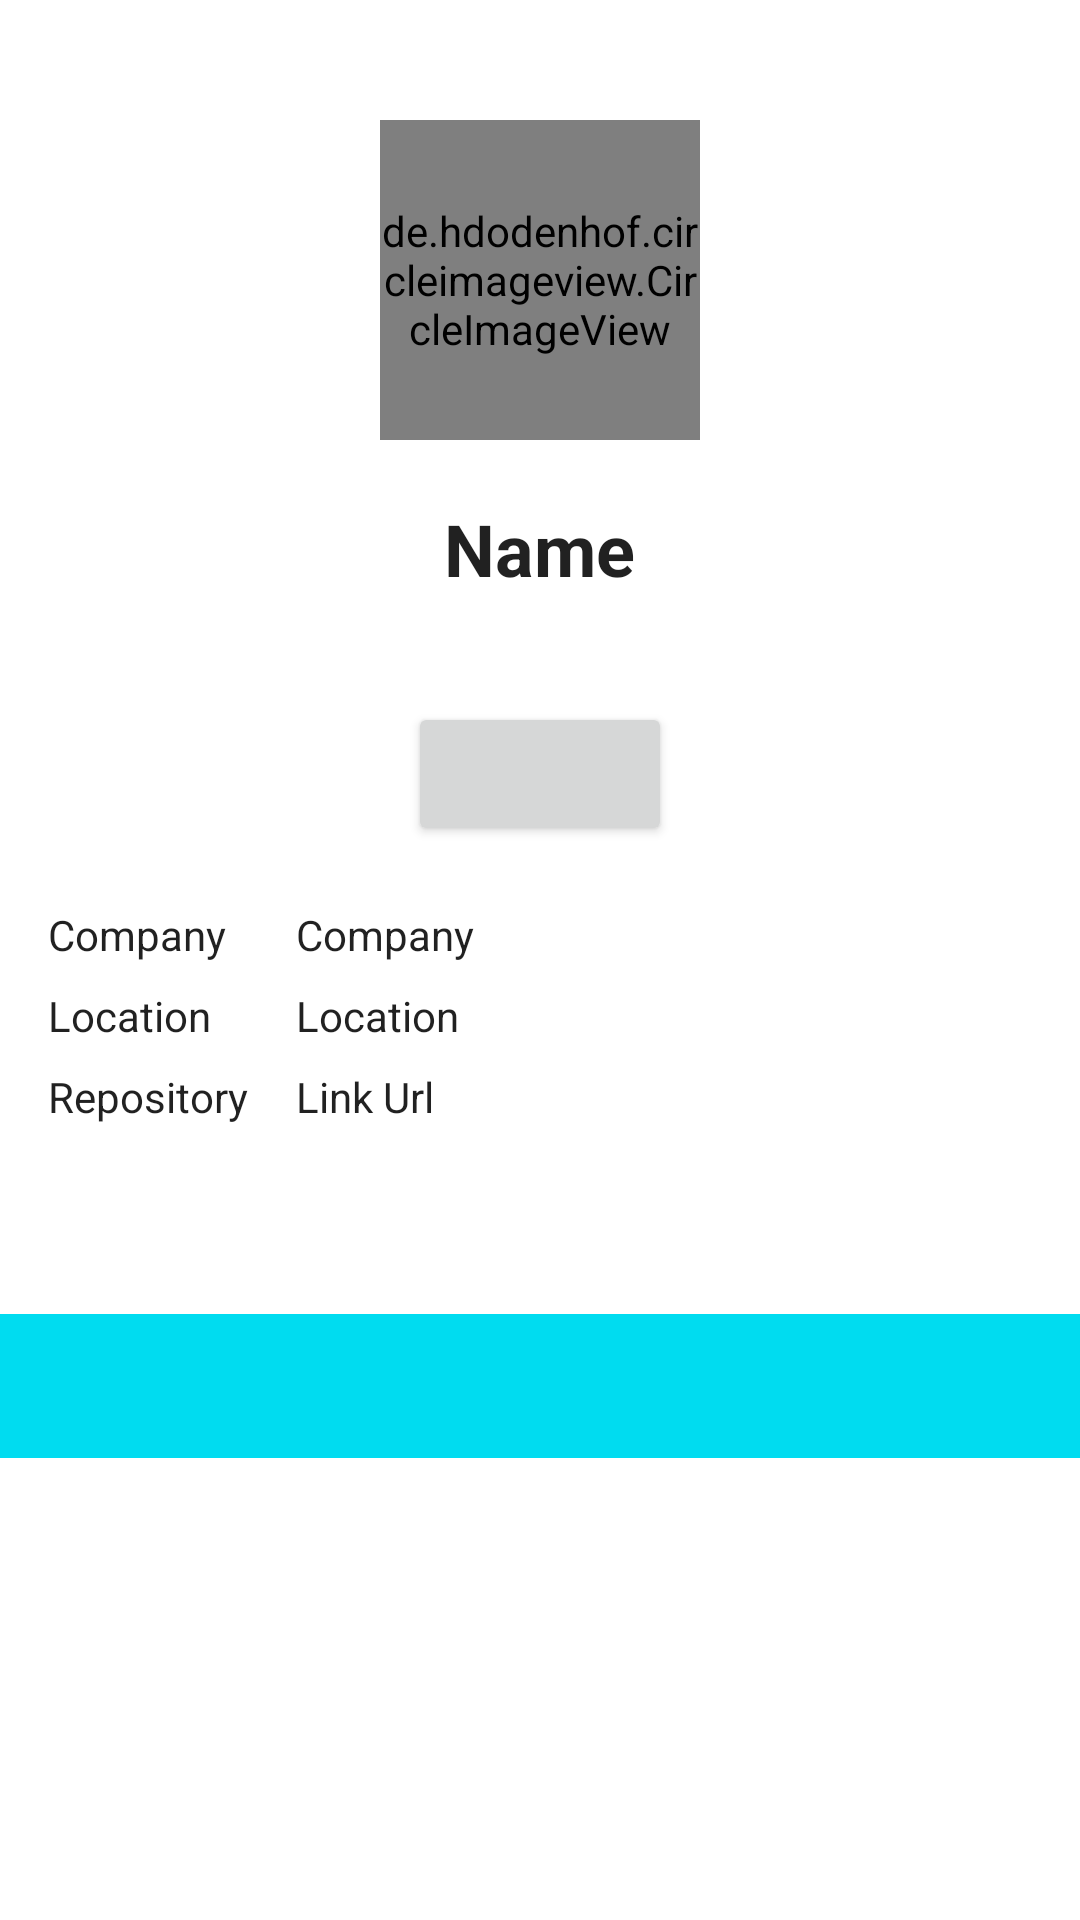

Write the Android layout XML for this screen, with the resource values it uses.
<!-- AndroidManifest.xml: application theme Theme.GitHubUser -->
<!-- res/layout/activity_detail_user.xml -->
<?xml version="1.0" encoding="utf-8"?>
<ScrollView xmlns:android="http://schemas.android.com/apk/res/android"
    xmlns:app="http://schemas.android.com/apk/res-auto"
    xmlns:tools="http://schemas.android.com/tools"
    android:layout_width="match_parent"
    android:layout_height="match_parent"
    tools:context=".ui.DetailUserActivity">

    <androidx.constraintlayout.widget.ConstraintLayout
        android:layout_width="match_parent"
        android:layout_height="wrap_content"
        android:orientation="vertical">

        <FrameLayout
            android:layout_width="match_parent"
            android:layout_height="match_parent" >

            <ProgressBar
                android:id="@+id/progressBar"
                style="?android:attr/progressBarStyle"
                android:layout_width="wrap_content"
                android:layout_height="wrap_content"
                android:visibility="gone"
                android:layout_gravity="center"
                tools:visibility="visible" />

        </FrameLayout>


        <FrameLayout
            android:layout_width="match_parent"
            android:layout_height="wrap_content">
            <LinearLayout
                android:layout_width="match_parent"
                android:layout_height="wrap_content"
                android:orientation="vertical"
                >
                <Space
                    android:layout_width="match_parent"
                    android:layout_height="40dp" />
                <de.hdodenhof.circleimageview.CircleImageView
                    android:id="@+id/ivAvatar"
                    android:layout_width="320px"
                    android:layout_height="320px"
                    android:layout_gravity="center"
                    tools:src="@tools:sample/avatars" />
                <Space
                    android:layout_width="match_parent"
                    android:layout_height="20dp" />

                <TextView
                    android:id="@+id/ivName"
                    android:layout_width="wrap_content"
                    android:layout_height="wrap_content"
                    android:textColor = "?android:textColorPrimary"
                    android:textStyle="bold"
                    android:text="Name"
                    android:layout_gravity="center_horizontal"
                    android:textSize="24sp"
                    android:paddingLeft="16dp"
                    android:paddingRight="16dp"
                    />
                <TextView
                    android:id="@+id/tv_username"
                    android:layout_width="match_parent"
                    android:layout_height="wrap_content"
                    tools:text="Username"
                    android:gravity="center"
                    android:textStyle="italic"
                    app:layout_constraintTop_toBottomOf="@id/ivName"
                    app:layout_constraintStart_toStartOf="@id/ivName"
                    app:layout_constraintEnd_toEndOf="@id/ivName"/>
                <Space
                    android:layout_width="match_parent"
                    android:layout_height="16dp" />
                <Button
                    android:id="@+id/btn_fav"
                    android:gravity="center"
                    android:layout_gravity="center_horizontal"
                    android:layout_width="wrap_content"
                    android:layout_height="wrap_content"
                    android:textSize="10dp"
                    app:layout_constraintEnd_toEndOf="@id/tv_username"
                    app:layout_constraintStart_toStartOf="@id/tv_username"
                    app:layout_constraintTop_toBottomOf="@id/tv_username"
                    tools:text="Add to favorite"
                    app:tabTextColor="@android:color/white"/>

                <Space
                    android:layout_width="match_parent"
                    android:layout_height="20dp" />
                <TableLayout
                    android:layout_width="wrap_content"
                    android:layout_height="wrap_content"
                    android:layout_marginLeft="16dp"
                    android:layout_marginRight="16dp"
                    >

                    <TableRow
                        android:layout_width="match_parent"
                        android:layout_height="wrap_content"
                        android:layout_marginBottom="8dp">
                        <TextView
                            android:layout_width="wrap_content"
                            android:layout_height="wrap_content"
                            android:text="Company"
                            android:textColor = "?android:textColorPrimary"
                            android:layout_marginEnd="16dp"
                            />
                        <TextView
                            android:id="@+id/tvCompany"
                            android:layout_width="wrap_content"
                            android:layout_height="wrap_content"
                            android:text="Company"
                            android:textColor = "?android:textColorPrimary"
                            />
                    </TableRow>
                    <TableRow
                        android:layout_width="match_parent"
                        android:layout_height="wrap_content"
                        android:layout_marginBottom="8dp">
                        <TextView
                            android:layout_width="wrap_content"
                            android:layout_height="wrap_content"
                            android:text="Location"
                            android:textColor = "?android:textColorPrimary"
                            android:layout_marginEnd="16dp"
                            />
                        <TextView
                            android:id="@+id/tvLocation"
                            android:layout_width="wrap_content"
                            android:layout_height="wrap_content"
                            android:text="Location"
                            android:textColor = "?android:textColorPrimary"
                            />
                    </TableRow>
                    <TableRow
                        android:layout_width="match_parent"
                        android:layout_height="wrap_content"
                        android:layout_marginBottom="8dp">
                        <TextView
                            android:layout_width="wrap_content"
                            android:layout_height="wrap_content"
                            android:text="Repository"
                            android:textColor = "?android:textColorPrimary"
                            android:layout_marginEnd="16dp"
                            />
                        <TextView
                            android:id="@+id/tvUrl"
                            android:layout_width="wrap_content"
                            android:layout_height="wrap_content"
                            android:text="Link Url"
                            android:textColor = "?android:textColorPrimary"
                            />
                    </TableRow>
                </TableLayout>

                <Space
                    android:layout_width="match_parent"
                    android:layout_height="20dp" />

                <LinearLayout
                    android:id="@+id/ll"
                    android:layout_width="match_parent"
                    android:layout_height="wrap_content"
                    android:orientation="horizontal"
                    android:layout_marginTop="8dp"
                    android:layout_marginBottom="8dp">

                    <TextView
                        android:id="@+id/tvNFollowers"
                        android:layout_width="match_parent"
                        android:layout_weight="1"
                        android:layout_height="wrap_content"
                        android:textAlignment="center"
                        tools:text="100"/>

                    <TextView
                        android:id="@+id/tvNFollowing"
                        android:layout_width="match_parent"
                        android:layout_weight="1"
                        android:layout_height="wrap_content"
                        android:textAlignment="center"
                        tools:text="200"/>

                </LinearLayout>

                <com.google.android.material.tabs.TabLayout
                    android:id="@+id/tabs"
                    android:layout_width="match_parent"
                    android:layout_height="wrap_content"
                    android:background="?attr/colorPrimary"
                    app:layout_constraintEnd_toEndOf="@id/ll"
                    app:layout_constraintStart_toStartOf="@id/ll"
                    app:layout_constraintTop_toBottomOf="@id/ll"
                    app:tabTextColor="@android:color/white" />

                <androidx.viewpager2.widget.ViewPager2
                    android:id="@+id/view_pager"
                    android:layout_width="match_parent"
                    android:layout_height="wrap_content" />

            </LinearLayout>
        </FrameLayout>
    </androidx.constraintlayout.widget.ConstraintLayout>
</ScrollView>
<!-- resources referenced by this layout -->
<resources>
  <style name="Theme.GitHubUser" parent="Theme.MaterialComponents.DayNight.DarkActionBar">
          
          <item name="colorPrimary">@color/blue_200</item>
          <item name="colorPrimaryVariant">@color/blue_500</item>
          <item name="colorOnPrimary">@color/white</item>
          <item name="android:statusBarColor">?attr/colorPrimaryVariant</item>
      </style>
  <color name="blue_200">#00dcf0</color>
  <color name="blue_500">#FF6200EE</color>
  <color name="white">#FFFFFFFF</color>
</resources>
